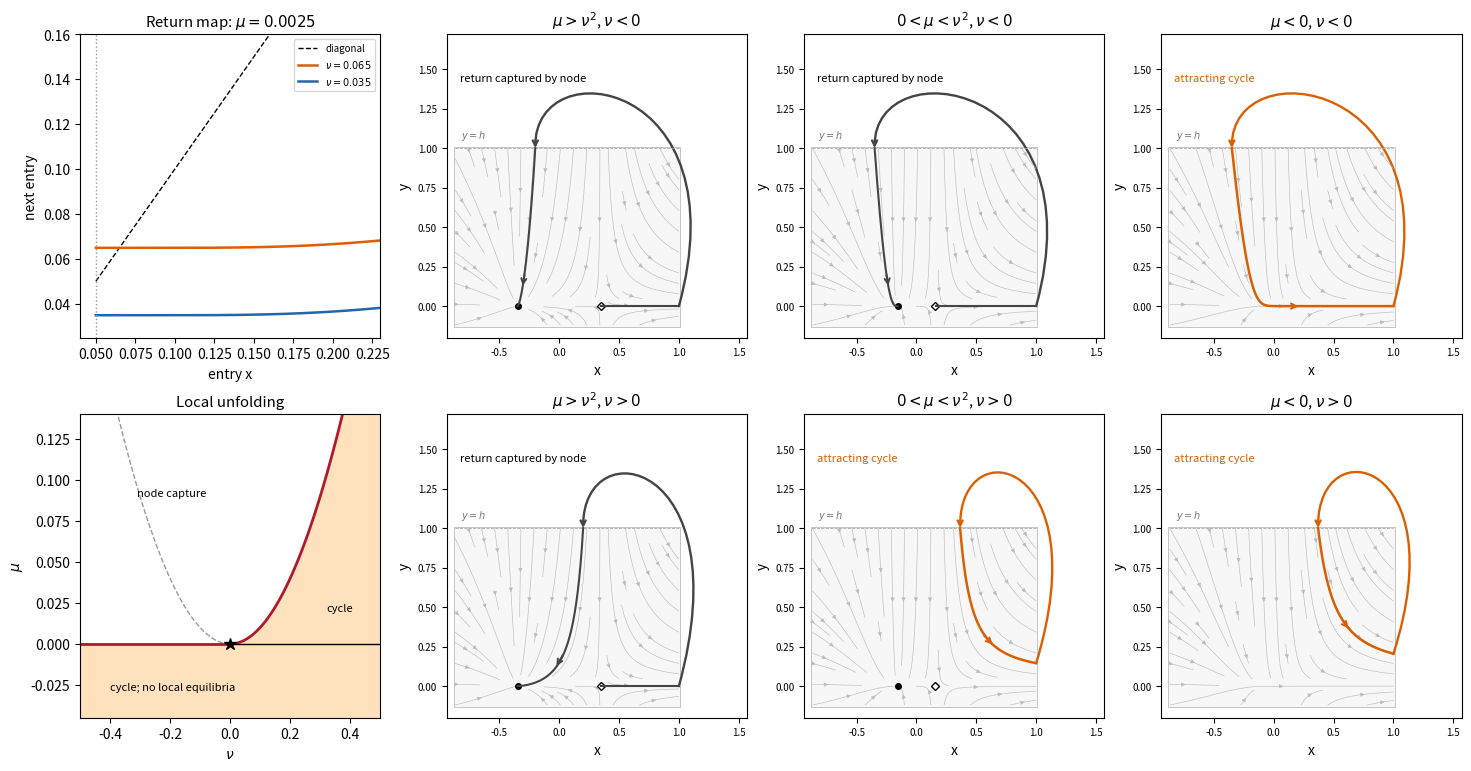

Reproduce this figure in Python.
"""Original local return graphs and schematic global saddle-node-loop portraits."""
import numpy as np
import matplotlib
matplotlib.use('Agg')
import matplotlib.pyplot as plt
from matplotlib.patches import FancyArrowPatch,Rectangle
from matplotlib.path import Path
fig,axs=plt.subplots(2,4,figsize=(14.6,7.6),layout='constrained')
plt.rcParams.update({'font.size':9})
h=1.;lam=1.;coef=.1
ax=axs[0,0];k=.05;x=np.linspace(k+.0001,.23,700)
Y=h*((h+k)/(h-k)*(x-k)/(x+k))**(lam/(2*k))
ax.plot(x,x,'k--',lw=1,label='diagonal')
for nu,color in [(.065,'#d95f02'),(.035,'#2166ac')]:
 P=nu+coef*Y
 ax.plot(x,P,color=color,lw=1.8,label=fr'$\nu={nu}$')
ax.axvline(k,color='#999999',ls=':',lw=1)
ax.set(xlim=(.04,.23),ylim=(.025,.16),xlabel='entry x',ylabel='next entry',title=r'Return map: $\mu=0.0025$')
ax.legend(fontsize=7)
ax=axs[1,0]
v,m=np.meshgrid(np.linspace(-.5,.5,450),np.linspace(-.045,.14,450))
cyc=(m<0)|((m>0)&(v>0)&(v*v>m))
ax.contourf(v,m,cyc.astype(int),levels=[.5,1.5],colors=['#ffe1be'])
p=np.linspace(0,np.sqrt(.14),400);ax.plot(p,p*p,color='#b2182b',lw=2);ax.plot(-p,p*p,color='#999999',ls='--',lw=1)
ax.plot([-.5,0],[0,0],color='#b2182b',lw=2);ax.plot([0,.5],[0,0],color='black',lw=1)
ax.plot(0,0,'k*',ms=9)
ax.text(.32,.02,'cycle',fontsize=8);ax.text(-.31,.09,'node capture',fontsize=8);ax.text(-.4,-.028,'cycle; no local equilibria',fontsize=8)
ax.set(xlim=(-.5,.5),ylim=(-.045,.14),xlabel=r'$\nu$',ylabel=r'$\mu$',title='Local unfolding')

def return_arc(ax,start,end,color):
 path=Path([start,(1.52,1.44),(end[0],1.63),end],[Path.MOVETO,Path.CURVE4,Path.CURVE4,Path.CURVE4])
 ax.add_patch(FancyArrowPatch(path=path,arrowstyle='->',mutation_scale=9,lw=1.7,color=color))

def portrait(ax,mu,nu,label):
 xs=np.linspace(-.87,1,100);ys=np.linspace(-.12,1,70);X,Y=np.meshgrid(xs,ys)
 U=X*X-mu;V=-lam*Y;speed=np.hypot(U,V)
 ax.add_patch(Rectangle((-.88,-.13),1.89,1.14,facecolor='#f7f7f7',edgecolor='#bbbbbb',lw=.6,zorder=0))
 ax.streamplot(xs,ys,U/(speed+.04),V/(speed+.04),color='#bcbcbc',density=.6,linewidth=.45,arrowsize=.6)
 ax.plot([-.87,1],[h,h],'--',color='#aaaaaa',lw=.6)
 ax.text(-.82,1.06,r'$y=h$',fontsize=7,color='#777777')
 if mu>0:
  k=np.sqrt(mu);ax.plot(-k,0,'ko',ms=4);ax.plot(k,0,'D',mfc='white',mec='black',ms=4)
  cycle=nu>k
 else:k=np.sqrt(-mu);cycle=True
 if cycle:
  entry=nu
  for _ in range(80):
   if mu>0:t=np.log((h-k)/(h+k)*(entry+k)/(entry-k))/(2*k)
   else:t=(np.arctan(h/k)-np.arctan(entry/k))/k
   out=h*np.exp(-lam*t);entry=nu+coef*out
  xx=np.linspace(entry,h,500)
  if mu>0:tt=np.log((xx-k)/(xx+k)*(entry+k)/(entry-k))/(2*k)
  else:tt=(np.arctan(xx/k)-np.arctan(entry/k))/k
  yy=h*np.exp(-lam*tt)
  ax.plot(xx,yy,color='#d95f02',lw=1.8)
  j=190;ax.annotate('',xy=(xx[j+24],yy[j+24]),xytext=(xx[j],yy[j]),arrowprops=dict(arrowstyle='->',color='#d95f02',lw=1.5))
  return_arc(ax,(h,yy[-1]),(entry,h),'#d95f02')
  ax.text(-.83,1.42,'attracting cycle',fontsize=8,color='#d95f02')
 else:
  ax.plot([k+.003,h],[0,0],color='#444444',lw=1.5)
  return_arc(ax,(h,0),(nu,h),'#444444')
  t=np.linspace(0,18,700);q=(nu-k)/(nu+k)*np.exp(2*k*t)
  xx=k*(1+q)/(1-q);yy=h*np.exp(-lam*t)
  ax.plot(xx,yy,color='#444444',lw=1.5)
  j=60;ax.annotate('',xy=(xx[j+25],yy[j+25]),xytext=(xx[j],yy[j]),arrowprops=dict(arrowstyle='->',color='#444444',lw=1.4))
  ax.text(-.83,1.42,'return captured by node',fontsize=8)
 ax.set(xlim=(-.94,1.57),ylim=(-.2,1.72),xlabel='x',ylabel='y',title=label)
 ax.tick_params(labelsize=7)
for row,sign in [(0,-1),(1,1)]:
 portrait(axs[row,1],.12,sign*.2,fr'$\mu>\nu^2$, $\nu{">" if sign>0 else "<"}0$')
 portrait(axs[row,2],.025,sign*.35,fr'$0<\mu<\nu^2$, $\nu{">" if sign>0 else "<"}0$')
 portrait(axs[row,3],-.02,sign*.35,fr'$\mu<0$, $\nu{">" if sign>0 else "<"}0$')
fig.savefig('paper-85-saddle-node-loop.png',dpi=150,facecolor='white',transparent=False)
